Run: headless pygame with SDL's dummy video driver; simulated clock (each Clock.tick advances the game by its frame time, no real sleeping); random seed 0; keys injected as events and as key.get_pressed() state; mouse plan: one left click at the window centre at the start of phase 2, then a move to the lower-right quarter at the start of phase 3.
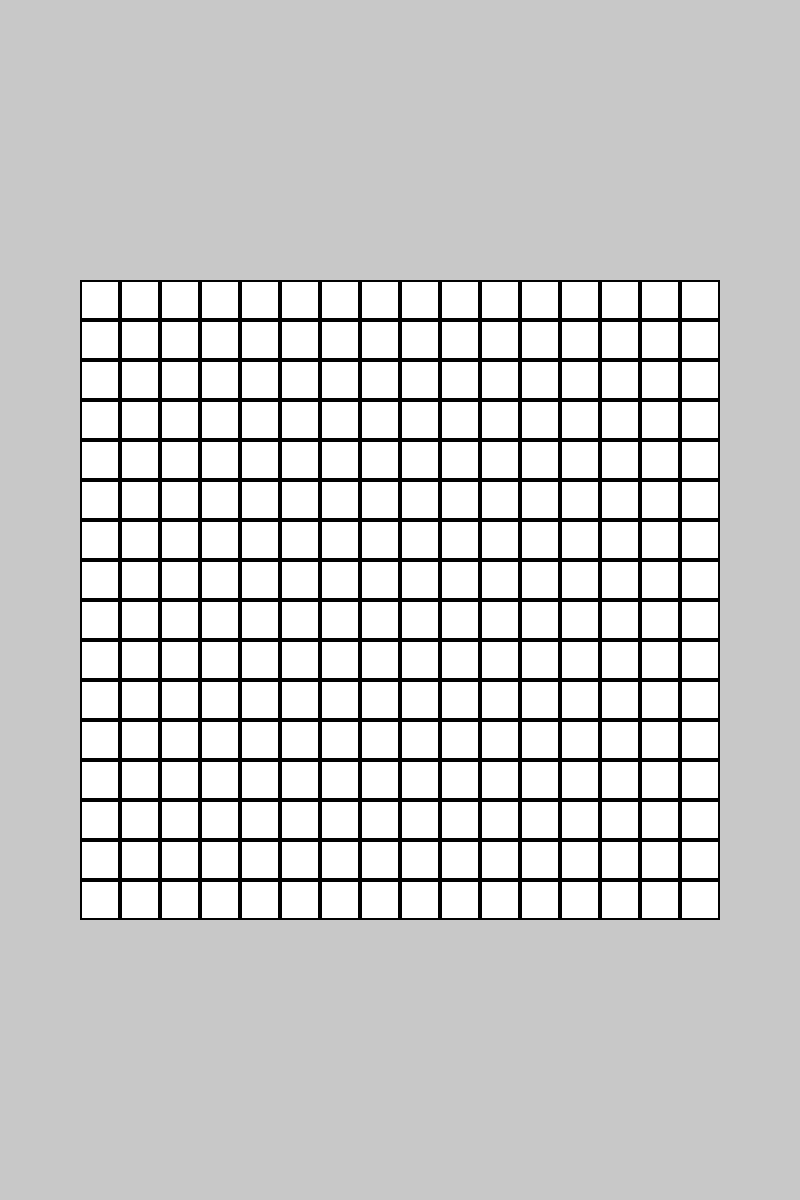
Frame 1 of 4 · flips 1–60 · no input
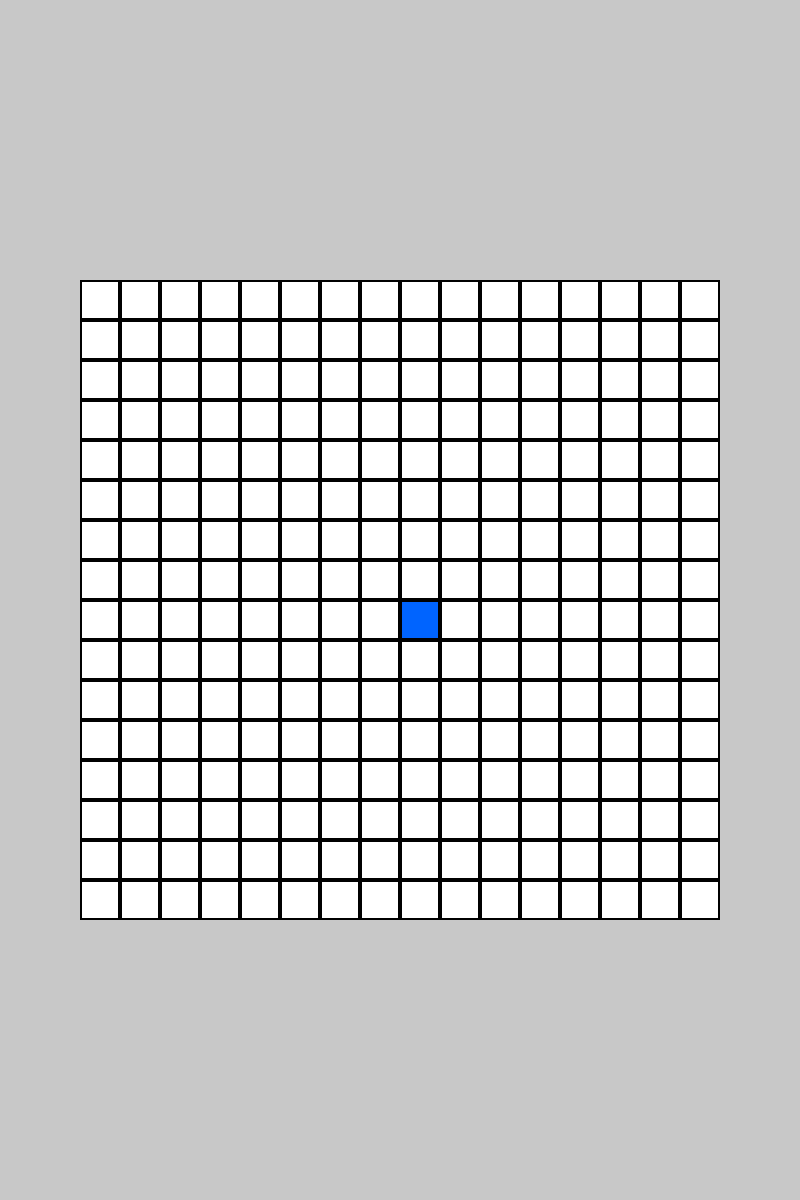
Frame 2 of 4 · flips 61–180 · clicked the window centre · tapped SPACE, RETURN · held RIGHT (→), D
Frame 3 of 4 · flips 181–300 · moved the mouse to the lower-right quarter · held DOWN (↓), S · screen unchanged from frame 2, image omitted
Frame 4 of 4 · flips 301–420 · held LEFT (←), A, UP (↑), W · screen unchanged from frame 3, image omitted

The pygame program that drew these frames:

import pygame

# Initialize Pygame
pygame.init()

# Constants
WIDTH, HEIGHT = 800, 1200  # Window size
GRID_ROWS = 16  # Number of instruments (tracks)
GRID_COLS = 16  # Number of time steps
CELL_SIZE = 40  # Size of each grid cell
GRID_WIDTH = GRID_COLS * CELL_SIZE
GRID_HEIGHT = GRID_ROWS * CELL_SIZE
GRID_X = (WIDTH - GRID_WIDTH) // 2  # Center horizontally
GRID_Y = (HEIGHT - GRID_HEIGHT) // 2  # Center vertically

# Colors
WHITE = (255, 255, 255)
BLACK = (0, 0, 0)
GRAY = (200, 200, 200)
BLUE = (0, 100, 255)

# Create window
screen = pygame.display.set_mode((WIDTH, HEIGHT))
pygame.display.set_caption("Chiptune Music Sequencer")

# Grid data (stores active notes)
grid = [[0 for _ in range(GRID_COLS)] for _ in range(GRID_ROWS)]


def draw_grid():
    """Draws the sequencer grid at the center of the screen."""
    for row in range(GRID_ROWS):
        for col in range(GRID_COLS):
            x = GRID_X + col * CELL_SIZE
            y = GRID_Y + row * CELL_SIZE
            color = BLUE if grid[row][col] else WHITE
            pygame.draw.rect(screen, color, (x, y, CELL_SIZE, CELL_SIZE))
            pygame.draw.rect(screen, BLACK, (x, y, CELL_SIZE, CELL_SIZE), 2)


def handle_mouse_click(pos):
    """Handles mouse click to toggle notes."""
    x, y = pos
    col = (x - GRID_X) // CELL_SIZE
    row = (y - GRID_Y) // CELL_SIZE
    if 0 <= row < GRID_ROWS and 0 <= col < GRID_COLS:
        grid[row][col] = 1 - grid[row][col]  # Toggle on/off


def main():
    """Main loop."""
    running = True
    while running:
        screen.fill(GRAY)
        draw_grid()

        for event in pygame.event.get():
            if event.type == pygame.QUIT:
                running = False
            elif event.type == pygame.MOUSEBUTTONDOWN:
                handle_mouse_click(event.pos)

        pygame.display.flip()

    pygame.quit()


if __name__ == "__main__":
    main()
